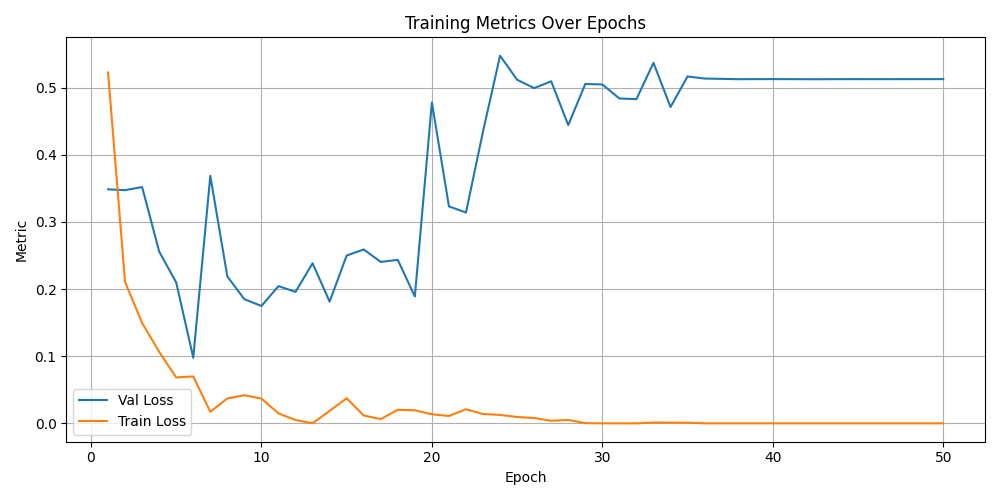

The data file committed next to this chart (first rows):
epoch, val_loss, train_loss, val_accuracy, precision, recall, f1
1.0, 0.3486, 0.5227, 0.885, , , 
2.0, 0.3473, 0.2104, 0.9204, , , 
3.0, 0.352, 0.1496, 0.9469, , , 
4.0, 0.2559, 0.1065, 0.9292, , , 
5.0, 0.2098, 0.0683, 0.9602, , , 
6.0, 0.0978, 0.0699, 0.9646, , , 
7.0, 0.3687, 0.0171, 0.9425, , , 
8.0, 0.2188, 0.0371, 0.9602, , , 
9.0, 0.1849, 0.0419, 0.9735, , , 
10.0, 0.1749, 0.0369, 0.9735, , , 
11.0, 0.2044, 0.0148, 0.9646, , , 
12.0, 0.1958, 0.005, 0.9735, , , 
13.0, 0.2384, 0.0001, 0.969, , , 
14.0, 0.1813, 0.0185, 0.9646, , , 
15.0, 0.25, 0.0374, 0.9513, , , 
16.0, 0.259, 0.0117, 0.969, , , 
17.0, 0.2405, 0.0063, 0.9602, , , 
18.0, 0.2435, 0.0202, 0.969, , , 
19.0, 0.1889, 0.0194, 0.9646, , , 
20.0, 0.4781, 0.0135, 0.9381, , , 
21.0, 0.3232, 0.011, 0.9735, , , 
22.0, 0.3141, 0.021, 0.969, , , 
23.0, 0.4348, 0.0139, 0.969, , , 
24.0, 0.5476, 0.0126, 0.9602, , , 
25.0, 0.5118, 0.0094, 0.9602, , , 
26.0, 0.4993, 0.008, 0.9602, , , 
27.0, 0.5095, 0.0038, 0.9469, , , 
28.0, 0.4443, 0.005, 0.9646, , , 
29.0, 0.5056, 0.0003, 0.9558, , , 
30.0, 0.5048, 0.0, 0.9602, , , 
31.0, 0.4839, 0.0, 0.9646, , , 
32.0, 0.483, 0.0, 0.969, , , 
33.0, 0.537, 0.0012, 0.9602, , , 
34.0, 0.4712, 0.001, 0.9602, , , 
35.0, 0.5168, 0.001, 0.9602, , , 
36.0, 0.5136, 0.0, 0.9602, , , 
37.0, 0.5132, 0.0, 0.9602, , , 
38.0, 0.5126, 0.0, 0.9602, , , 
39.0, 0.5128, 0.0, 0.9602, , , 
40.0, 0.5128, 0.0, 0.9602, , , 
41.0, 0.5128, 0.0, 0.9602, , , 
42.0, 0.5126, 0.0, 0.9602, , , 
43.0, 0.5126, 0.0, 0.9602, , , 
44.0, 0.5127, 0.0, 0.9602, , , 
45.0, 0.5127, 0.0, 0.9602, , , 
46.0, 0.5127, 0.0, 0.9602, , , 
47.0, 0.5127, 0.0, 0.9602, , , 
48.0, 0.5128, 0.0, 0.9602, , , 
49.0, 0.5128, 0.0, 0.9602, , , 
50.0, 0.5128, 0.0, 0.9602, , , 
test, 0.2294, , 0.9736, 0.9754, 0.9586, 0.9666
